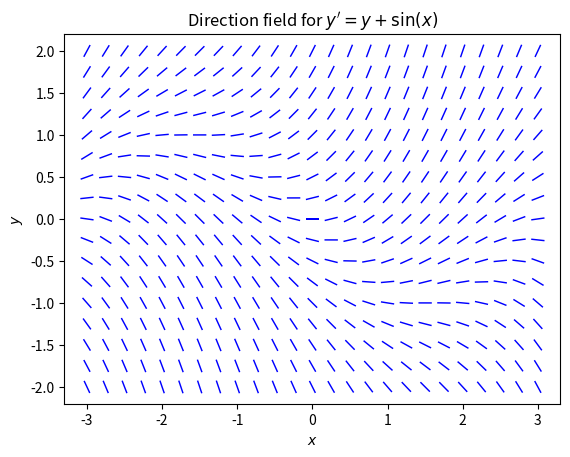

The matplotlib source for this figure: (Note: this script raises an exception after producing the figure.)
# import numpy and matplotlib.pyplot with conventional shorthands
import numpy as np 
from matplotlib import pyplot as plt

# define ODE RHS
f = lambda x, y: y + np.sin(x)
# set window boundaries
xmin, xmax = -3, 3;
ymin, ymax = -2, 2;

# set step sizes defining the horizontal/vertical distances between mesh points
hx, hy = 0.25, 0.25;

# sample x- and y-intervals at appropriate step sizes; explicitly creating array of doubles
xvals = np.arange(xmin, xmax+hx, hx, dtype=np.double);
yvals = np.arange(ymin, ymax+hy, hy, dtype=np.double);

# create rectangle mesh in xy-plane; data for each variable is stored in a separate rectangle array
X, Y = np.meshgrid(xvals, yvals);
dx = np.ones(X.shape); # create a dx=1 at each point of the 2D mesh
dy = f(X,Y);    # sample dy =(dy/dx)*dx, where dx=1 at each point of the 2D mesh
# normalize each vector <dx, dy> so that it has "unit" length
[dx, dy] = [dx, dy]/np.sqrt(dx**2 + dy**2);

# plot "vector field" without arrowheads
dfield = plt.figure();
# NOTE: pivot='mid' anchors the middle of the arrow to the mesh point
# the _nolegend_ flag prevents a legend object from being generated in the later merged graphic
dplot = plt.quiver(X, Y, dx, dy, color="b", headlength=0, headwidth=1, pivot="mid", label='_nolegend_'); 
plt.title(r"Direction field for $y' = y+\sin(x)$");
plt.xlabel("$x$");
plt.ylabel("$y$");

import sympy
#from IPython.display import display, Markdown

# redefine RHS of ODE using sympy's symbolic version of sin(x)
f = lambda x, y: y + sympy.sin(x)

# define symbolic function y and symbolic variable x
x = sympy.Symbol('x');
y = sympy.Function('y');

# create an Eq object representing the ODE
ode = sympy.Eq(y(x).diff(x), f(x,y(x)));

# solve the ODE for y(x) using sympy's dsolve
soln=sympy.dsolve(ode, y(x)); 
print("The general solution to the ODE is")
display(soln)

#display(Markdown(f"The general solution to the ODE $y'(x)={sympy.latex(ode.rhs)}$ is ${sympy.latex(soln)}$."))

x0, y0 = 0, -1/2;
psoln=sympy.dsolve(ode, ics={y(x0): y0}); 
print(f"The particular solution with y({x0}) = {y0} is")
display(psoln)

#display(Markdown(f"The particular solution to the IVP \
#    $y'(x)={sympy.latex(ode.rhs)}$, $y({x0})={y0}$ is ${sympy.latex(psoln)}$."))

yfunc=sympy.lambdify(x, psoln.rhs, modules=['numpy']); 
xvals = np.linspace(xmin, xmax, num=100);
plt.figure(dfield) # set the current figure to direction field created above
plt.plot(xvals, yfunc(xvals), color='k');
plt.title(f"Direction field for $y'(x)={sympy.latex(ode.rhs)}$" 
             "\n" f"with particular solution when y({x0})={y0}.");
plt.plot(0,-1/2,'ro') # plot initial condition point (0,-1/2) in red
plt.legend([f"${sympy.latex(psoln)}$"], loc='upper right');
plt.show()